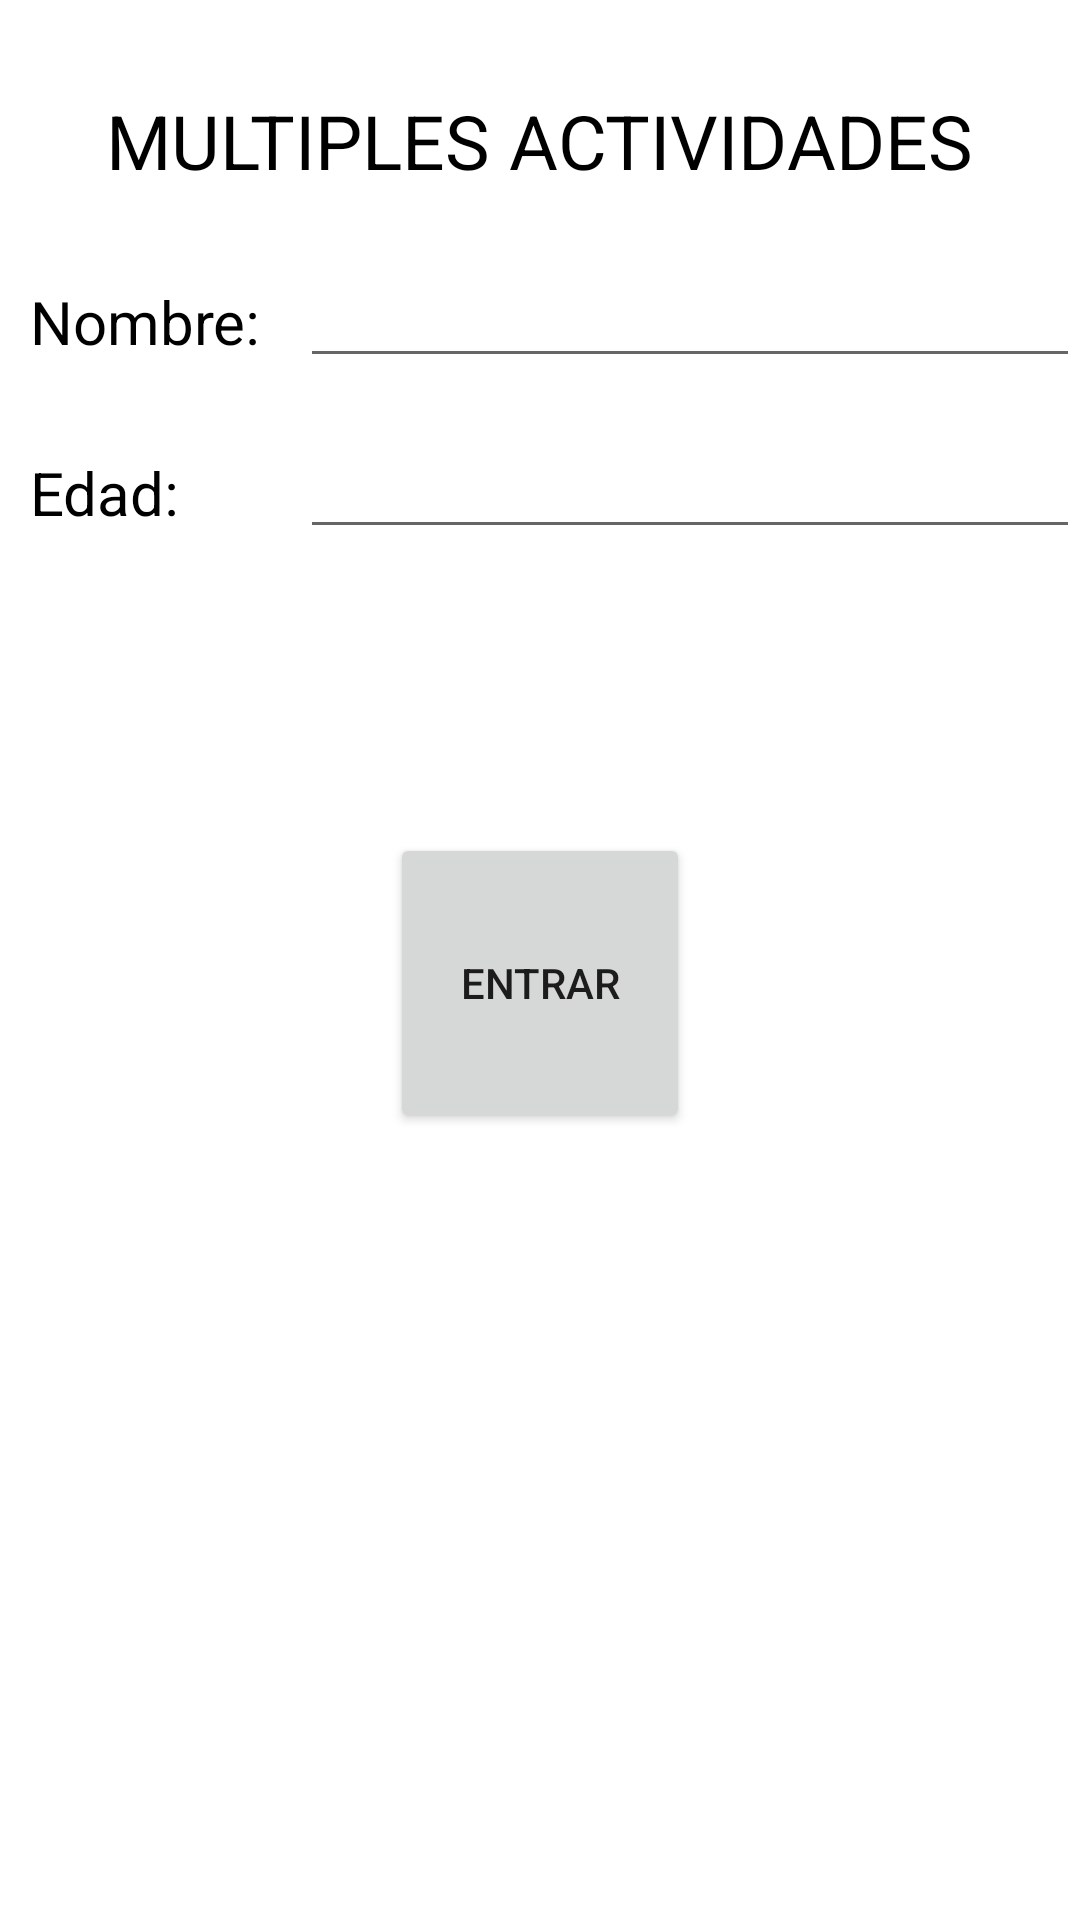

This screen was rendered from an Android layout file. Write that file and the resources it references.
<!-- AndroidManifest.xml: application theme Theme.MultiplesActivitys -->
<!-- res/layout/activity_main.xml -->
<?xml version="1.0" encoding="utf-8"?>
<RelativeLayout xmlns:android="http://schemas.android.com/apk/res/android"
    xmlns:app="http://schemas.android.com/apk/res-auto"
    xmlns:tools="http://schemas.android.com/tools"
    android:layout_width="match_parent"
    android:layout_height="match_parent"
    tools:context=".MainActivity">

<TextView
    android:layout_width="wrap_content"
    android:layout_height="wrap_content"
    android:layout_marginTop="30sp"
    android:layout_centerHorizontal="true"
    android:id="@+id/lblTitulo"
    android:text="MULTIPLES ACTIVIDADES"
    android:textSize="25sp"
    android:textColor="@color/black"
    />



    <TextView
        android:layout_width="wrap_content"
        android:layout_height="wrap_content"
        android:layout_marginTop="30sp"
        android:layout_below="@+id/lblTitulo"
        android:layout_marginLeft="10sp"
        android:id="@+id/lblNombre"
        android:text="Nombre:"
        android:textSize="20sp"
        android:textColor="@color/black"
        />

    <TextView
        android:layout_width="wrap_content"
        android:layout_height="wrap_content"
        android:layout_marginTop="30sp"
        android:layout_below="@+id/lblNombre"
        android:layout_marginLeft="10sp"
        android:id="@+id/lblEdad"
        android:text="Edad:"
        android:textSize="20sp"
        android:textColor="@color/black"
        />

    <EditText
        android:layout_width="300sp"
        android:layout_height="wrap_content"
        android:layout_below="@+id/lblTitulo"
        android:layout_marginTop="25sp"
        android:layout_marginLeft="100sp"
        android:textSize="15sp"
        android:id="@+id/etxtNombre"
        />

    <EditText
        android:layout_width="300sp"
        android:layout_height="wrap_content"
        android:layout_below="@+id/lblNombre"
        android:layout_marginTop="25sp"
        android:layout_marginLeft="100sp"
        android:textSize="15sp"
        android:id="@+id/etxtEdad"
        />

    <Button
        android:id="@+id/btnEnter"
        android:layout_width="100dp"
        android:layout_height="100dp"
        android:layout_below="@+id/lblEdad"
        android:layout_centerHorizontal="true"
        android:layout_marginTop="100dp"
        android:text="ENTRAR"

        />



</RelativeLayout>
<!-- resources referenced by this layout -->
<resources>
  <style name="Theme.MultiplesActivitys" parent="Theme.MaterialComponents.DayNight.DarkActionBar">
          
          <item name="colorPrimary">@color/purple_500</item>
          <item name="colorPrimaryVariant">@color/purple_700</item>
          <item name="colorOnPrimary">@color/white</item>
          
          <item name="colorSecondary">@color/teal_200</item>
          <item name="colorSecondaryVariant">@color/teal_700</item>
          <item name="colorOnSecondary">@color/black</item>
          
          <item name="android:statusBarColor" tools:targetApi="l">?attr/colorPrimaryVariant</item>
          
      </style>
  <!-- not gathered from this repository: default colours our renderer supplied (Android Studio template values) -->
  <color name="purple_500">#FF6200EE</color>
  <color name="purple_700">#FF3700B3</color>
  <color name="teal_200">#FF03DAC5</color>
  <color name="teal_700">#FF018786</color>
  <color name="black">#FF000000</color>
  <color name="white">#FFFFFFFF</color>
</resources>
